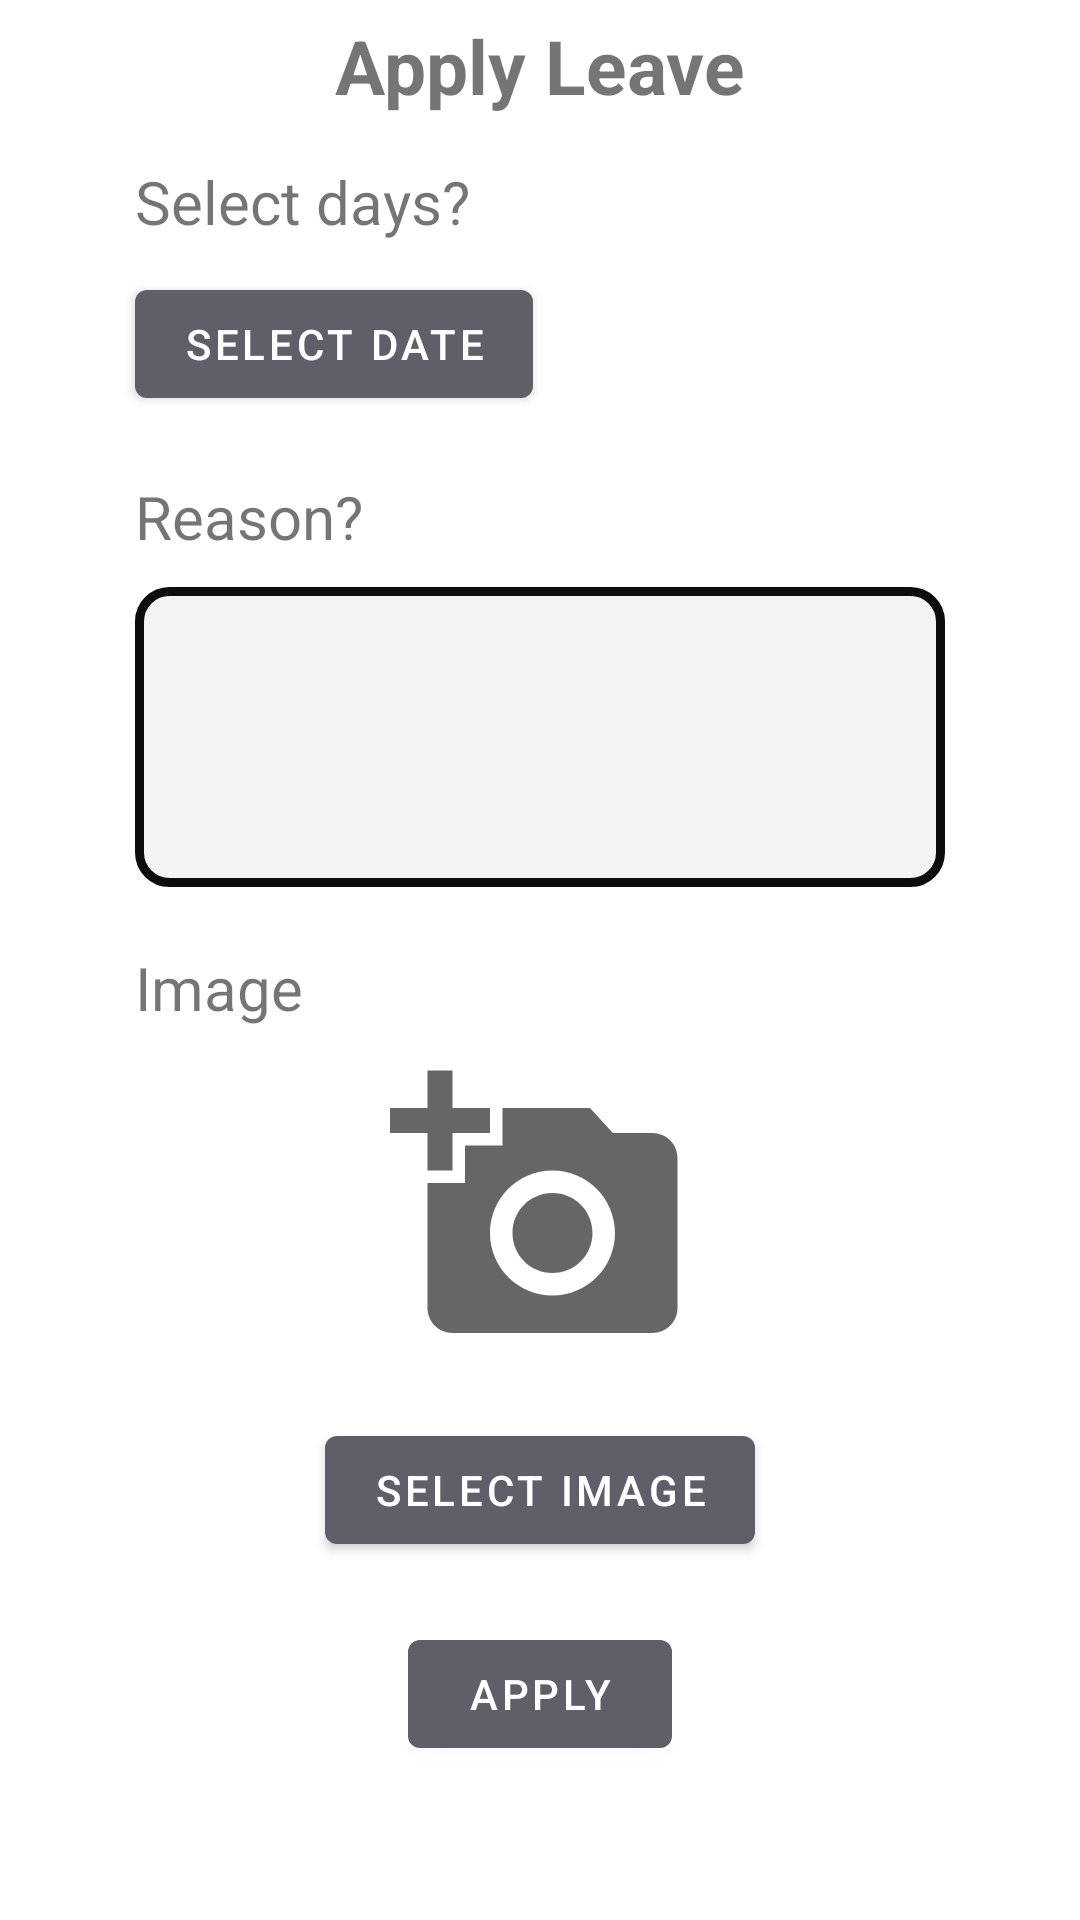

Write the Android layout XML for this screen, with the resource values it uses.
<!-- AndroidManifest.xml: activity theme Theme.Prototype2.NoActionBar -->
<!-- res/layout/activity_barber_apply_leave.xml -->
<?xml version="1.0" encoding="utf-8"?>
<ScrollView xmlns:android="http://schemas.android.com/apk/res/android"
    xmlns:app="http://schemas.android.com/apk/res-auto"
    xmlns:tools="http://schemas.android.com/tools"
    android:layout_width="match_parent"
    android:layout_height="wrap_content"
    tools:context=".barber.barberApplyLeaveActivity">

    <RelativeLayout
        android:layout_width="match_parent"
        android:layout_height="wrap_content"
        app:layout_constraintStart_toStartOf="parent"
        app:layout_constraintTop_toTopOf="parent"
        >

        <TextView
            android:id="@+id/textView3"
            android:layout_width="wrap_content"
            android:layout_height="wrap_content"
            android:layout_centerHorizontal="true"
            android:layout_marginTop="5dp"
            android:text="Apply Leave"
            android:textSize="25dp"
            android:textStyle="bold" />


        <TextView
            android:id="@+id/textDateRange"
            android:layout_width="wrap_content"
            android:layout_height="wrap_content"
            android:layout_below="@+id/textView3"
            android:layout_marginStart="70dp"
            android:layout_marginTop="15dp"
            android:layout_toEndOf="@+id/textView2"
            android:text="Apply Leave"
            android:textSize="20sp"
            android:visibility="invisible" />

        <TextView
            android:id="@+id/textView2"
            android:layout_width="wrap_content"
            android:layout_height="wrap_content"
            android:layout_below="@+id/textView3"
            android:layout_alignParentStart="true"
            android:layout_marginStart="45dp"
            android:layout_marginTop="15dp"
            android:text="Select days?"
            android:textSize="20sp" />


        <Button
            android:id="@+id/btnApplyCalenderLeave"
            android:layout_width="wrap_content"
            android:layout_height="wrap_content"
            android:layout_below="@+id/textDateRange"
            android:layout_alignParentStart="true"
            android:layout_marginStart="45dp"
            android:layout_marginTop="10dp"
            android:text="Select Date" />

        <TextView
            android:id="@+id/text"
            android:layout_width="wrap_content"
            android:layout_height="wrap_content"
            android:layout_below="@+id/btnApplyCalenderLeave"
            android:layout_alignParentStart="true"
            android:layout_marginStart="45dp"
            android:layout_marginTop="20dp"
            android:text="Reason?"
            android:textSize="20dp" />

        <EditText
            android:id="@+id/editTextLeaveReason"
            android:layout_width="wrap_content"
            android:layout_height="100dp"
            android:layout_below="@+id/text"
            android:layout_alignParentStart="true"
            android:layout_alignParentEnd="true"
            android:layout_marginStart="45dp"
            android:layout_marginTop="10dp"
            android:layout_marginEnd="45dp"
            android:background="@drawable/comment_box"
            android:ems="10"
            android:gravity="start|top"
            android:inputType="textMultiLine"
            android:maxHeight="100dp"
            android:padding="20dp" />


        <TextView
            android:id="@+id/textView4"
            android:layout_width="wrap_content"
            android:layout_height="wrap_content"
            android:layout_below="@+id/editTextLeaveReason"
            android:layout_alignParentStart="true"
            android:layout_marginStart="45dp"
            android:layout_marginTop="20dp"
            android:text="Image"
            android:textSize="20sp" />

        <ImageView
            android:id="@+id/imageApplyLeave"
            android:layout_width="wrap_content"
            android:layout_height="wrap_content"
            android:layout_below="@+id/textView4"
            android:layout_alignParentStart="true"
            android:layout_alignParentEnd="true"
            android:layout_marginStart="45dp"
            android:layout_marginTop="10dp"
            android:layout_marginEnd="45dp"
            app:srcCompat="@drawable/ic_baseline_add_a_photo_24"

            />

        <Button
            android:id="@+id/btnSelectPicture"
            android:layout_width="wrap_content"
            android:layout_height="wrap_content"
            android:layout_below="@+id/imageApplyLeave"
            android:layout_centerHorizontal="true"
            android:layout_marginTop="20dp"
            android:text="Select Image" />

        <Button
            android:id="@+id/btnApplyLeave"
            android:layout_width="wrap_content"
            android:layout_height="wrap_content"
            android:layout_below="@+id/btnSelectPicture"
            android:layout_centerHorizontal="true"
            android:layout_marginTop="20dp"
            android:text="Apply" />

        <ProgressBar
            android:id="@+id/progressBar"
            style="?android:attr/progressBarStyle"
            android:layout_width="wrap_content"
            android:layout_height="wrap_content"
            android:layout_centerInParent="true"
            android:visibility="gone"
            tools:ignore="MissingConstraints"
            app:layout_constraintTop_toTopOf="parent"
            app:layout_constraintBottom_toBottomOf="parent"
            app:layout_constraintLeft_toLeftOf="parent"
            app:layout_constraintRight_toRightOf="parent"
            />

    </RelativeLayout>

</ScrollView>
<!-- resources referenced by this layout -->
<resources>
  <!-- drawable comment_box (drawable) -->
  <?xml version="1.0" encoding="utf-8"?>
  <shape
      xmlns:android="http://schemas.android.com/apk/res/android"
      android:shape="rectangle">
  
      <corners android:radius="10dp" />
  
      
      <stroke android:width="3dp" android:color="#0C0D0F" />
  
      
      <solid android:color="#F2F3F5" />
  
  </shape>
  <!-- drawable ic_baseline_add_a_photo_24 (drawable) -->
  <vector android:height="100dp" android:tint="?attr/colorControlNormal"
      android:viewportHeight="24" android:viewportWidth="24"
      android:width="100dp" xmlns:android="http://schemas.android.com/apk/res/android">
      <path android:fillColor="@android:color/white" android:pathData="M3,4V1h2v3h3v2H5v3H3V6H0V4H3zM6,10V7h3V4h7l1.83,2H21c1.1,0 2,0.9 2,2v12c0,1.1 -0.9,2 -2,2H5c-1.1,0 -2,-0.9 -2,-2V10H6zM13,19c2.76,0 5,-2.24 5,-5s-2.24,-5 -5,-5s-5,2.24 -5,5S10.24,19 13,19zM9.8,14c0,1.77 1.43,3.2 3.2,3.2s3.2,-1.43 3.2,-3.2s-1.43,-3.2 -3.2,-3.2S9.8,12.23 9.8,14z"/>
  
  </vector>
  <style name="Theme.Prototype2.NoActionBar">
          <item name="windowActionBar">false</item>
          <item name="windowNoTitle">true</item>
      </style>
</resources>
